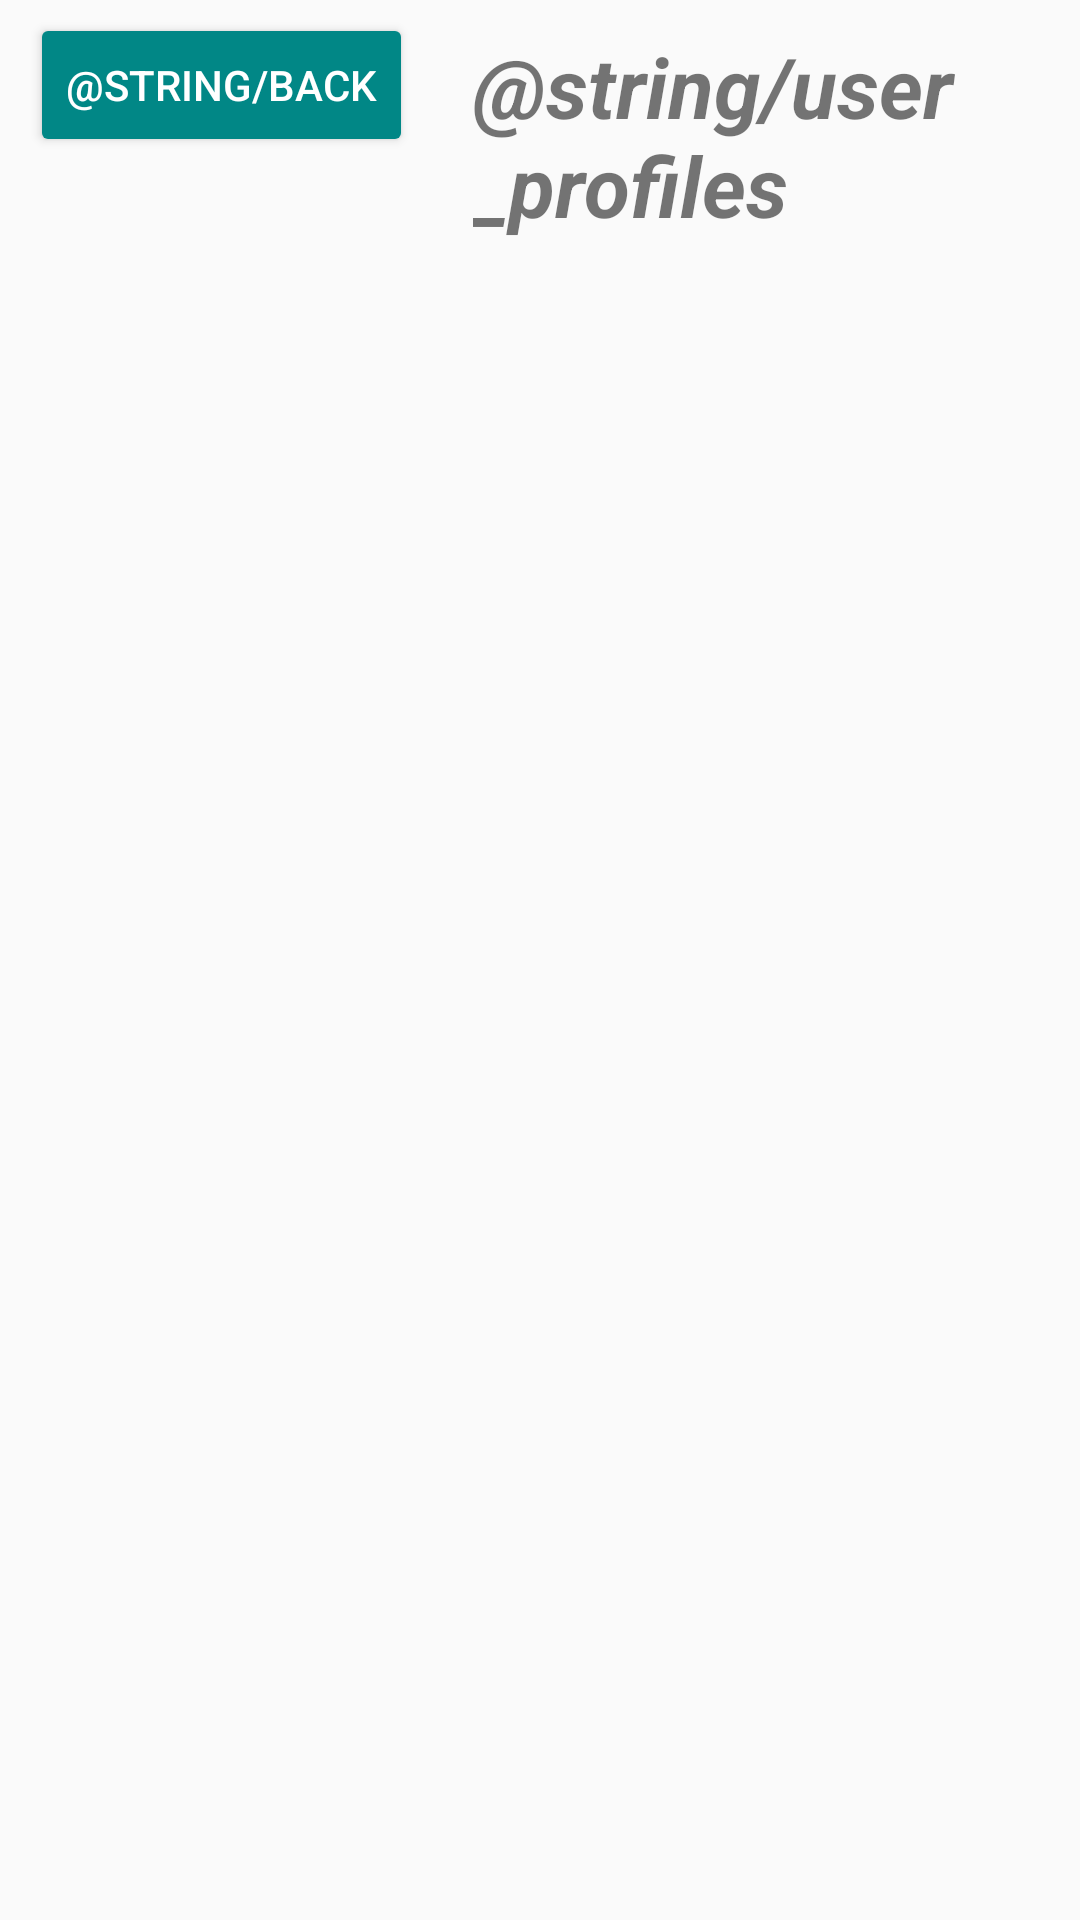

Produce the Android XML layout that renders to this screen, including the resource entries it uses.
<!-- AndroidManifest.xml: application theme Theme.Jobadd -->
<!-- res/layout/activity_fetch_profile.xml -->
<?xml version="1.0" encoding="utf-8"?>
<androidx.constraintlayout.widget.ConstraintLayout xmlns:android="http://schemas.android.com/apk/res/android"
    xmlns:app="http://schemas.android.com/apk/res-auto"
    xmlns:tools="http://schemas.android.com/tools"
    android:layout_width="match_parent"
    android:layout_height="match_parent"
    tools:context=".activities.FetchProfileActivity">

    <LinearLayout
        android:layout_width="match_parent"
        android:layout_height="match_parent"
        android:orientation="horizontal">

        <Button
            android:id="@+id/btnPBack"
            android:layout_width="wrap_content"
            android:layout_height="wrap_content"
            android:layout_marginStart="10dp"
            android:layout_marginTop="4dp"
            android:backgroundTint="@color/teal_700"
            android:text="@string/back"
            android:textColor="@color/white" />

        <TextView
            android:id="@+id/textView4"
            android:layout_width="wrap_content"
            android:layout_height="wrap_content"
            android:layout_marginStart="20dp"
            android:layout_marginTop="10dp"
            android:text="@string/user_profiles"
            android:textSize="28sp"
            android:textStyle="bold|italic" />

        <Button
            android:id="@+id/btnProfileAdd"
            android:layout_width="wrap_content"
            android:layout_height="wrap_content"
            android:layout_marginStart="30dp"
            android:layout_marginTop="4dp"
            android:backgroundTint="@color/teal_700"
            android:text="@string/addJob"
            android:textColor="@color/white" />

    </LinearLayout>

    <LinearLayout
        android:layout_width="match_parent"
        android:layout_height="match_parent"
        android:layout_marginTop="70dp"
        android:orientation="vertical"
        app:layout_constraintEnd_toEndOf="parent"
        app:layout_constraintStart_toStartOf="parent"
        app:layout_constraintTop_toTopOf="parent">

        <androidx.recyclerview.widget.RecyclerView
            android:id="@+id/rvProfile"
            android:layout_width="match_parent"
            android:layout_height="match_parent"
            android:layout_marginStart="1dp"
            android:layout_marginTop="1dp"
            android:layout_marginEnd="1dp"
            android:layout_marginBottom="1dp"
            tools:listitem="@layout/profile_list_item">

        </androidx.recyclerview.widget.RecyclerView>

    </LinearLayout>

</androidx.constraintlayout.widget.ConstraintLayout>
<!-- res/layout/profile_list_item.xml (included above) -->
<?xml version="1.0" encoding="utf-8"?>
<androidx.cardview.widget.CardView xmlns:android="http://schemas.android.com/apk/res/android"
    xmlns:app="http://schemas.android.com/apk/res-auto"
    android:layout_width="match_parent"
    android:layout_height="wrap_content"
    android:layout_margin="8dp"
    app:cardBackgroundColor="@color/teal_200"
    app:cardCornerRadius="8dp"
    app:cardElevation="8dp">

    <LinearLayout
        android:layout_width="match_parent"
        android:layout_height="wrap_content"
        android:layout_marginStart="16dp"
        android:layout_marginTop="1dp"
        android:layout_marginEnd="15dp"
        android:orientation="vertical">

        <LinearLayout
            android:layout_width="match_parent"
            android:layout_height="match_parent"
            android:orientation="horizontal">

            <TextView
                android:id="@+id/textView5"
                android:layout_width="150dp"
                android:layout_height="48dp"
                android:gravity="center_vertical"
                android:text="@string/full_name"
                android:textSize="20sp" />

            <TextView
                android:id="@+id/tvSetFullName"
                android:layout_width="0dp"
                android:layout_height="48dp"
                android:layout_weight="1"
                android:gravity="center_vertical"
                android:textSize="20sp" />
        </LinearLayout>

        <LinearLayout
            android:layout_width="match_parent"
            android:layout_height="match_parent"
            android:orientation="horizontal">

            <TextView
                android:id="@+id/textView2"
                android:layout_width="150dp"
                android:layout_height="48dp"
                android:gravity="center_vertical"
                android:text="@string/email"
                android:textSize="20sp" />

            <TextView
                android:id="@+id/tvSetUserEmail"
                android:layout_width="0dp"
                android:layout_height="48dp"
                android:layout_weight="1"
                android:gravity="center_vertical"
                android:textSize="20sp" />
        </LinearLayout>

        <LinearLayout
            android:layout_width="match_parent"
            android:layout_height="match_parent"
            android:orientation="horizontal">

            <TextView
                android:id="@+id/textView3"
                android:layout_width="150dp"
                android:layout_height="48dp"
                android:gravity="center_vertical"
                android:text="@string/username"
                android:textSize="20sp" />

            <TextView
                android:id="@+id/tvSetUserName"
                android:layout_width="0dp"
                android:layout_height="48dp"
                android:layout_weight="1"
                android:textSize="20sp" />
        </LinearLayout>

        <LinearLayout
            android:layout_width="match_parent"
            android:layout_height="wrap_content"
            android:orientation="horizontal">

            <TextView
                android:id="@+id/textView27"
                android:layout_width="150dp"
                android:layout_height="48dp"
                android:gravity="center_vertical"
                android:text="@string/phone_number"
                android:textSize="20sp" />

            <TextView
                android:id="@+id/tvSetPhoneNumber"
                android:layout_width="0dp"
                android:layout_height="48dp"
                android:layout_weight="1"
                android:gravity="center_vertical"
                android:textSize="20sp" />
        </LinearLayout>

        <LinearLayout
            android:layout_width="match_parent"
            android:layout_height="wrap_content"
            android:orientation="horizontal">

            <TextView
                android:id="@+id/textView29"
                android:layout_width="150dp"
                android:layout_height="48dp"
                android:gravity="center_vertical"
                android:text="@string/address"
                android:textSize="20sp" />

            <TextView
                android:id="@+id/tvSetAddress"
                android:layout_width="0dp"
                android:layout_height="wrap_content"
                android:layout_weight="1"
                android:gravity="center_vertical"
                android:textSize="20sp" />
        </LinearLayout>

    </LinearLayout>
</androidx.cardview.widget.CardView>
<!-- resources referenced by this layout -->
<resources>
  <color name="teal_200">#FF03DAC5</color>
  <color name="teal_700">#FF018786</color>
  <color name="white">#FFFFFFFF</color>
  <string name="addJob">Add</string>
  <style name="Theme.Jobadd" parent="Theme.AppCompat.Light.NoActionBar">
          
          <item name="colorPrimary">@color/purple_500</item>
          <item name="colorPrimaryVariant">@color/purple_700</item>
          <item name="colorOnPrimary">@color/white</item>
          
          <item name="colorSecondary">@color/teal_200</item>
          <item name="colorSecondaryVariant">@color/teal_700</item>
          <item name="colorOnSecondary">@color/black</item>
          
          <item name="android:statusBarColor">?attr/colorPrimaryVariant</item>
          
      </style>
  <color name="purple_500">#FF6200EE</color>
  <color name="purple_700">#FF3700B3</color>
  <color name="black">#FF000000</color>
</resources>
